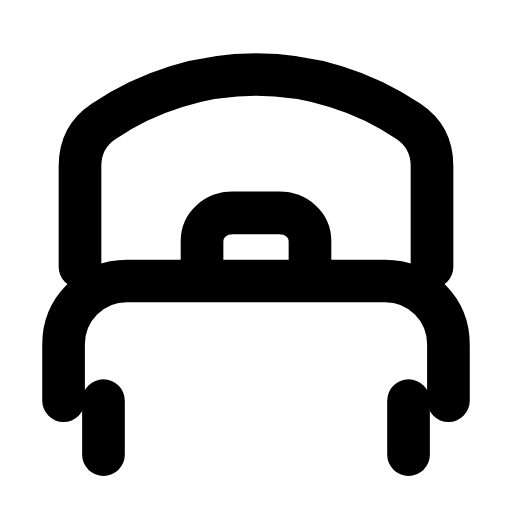
t = 0.00 s
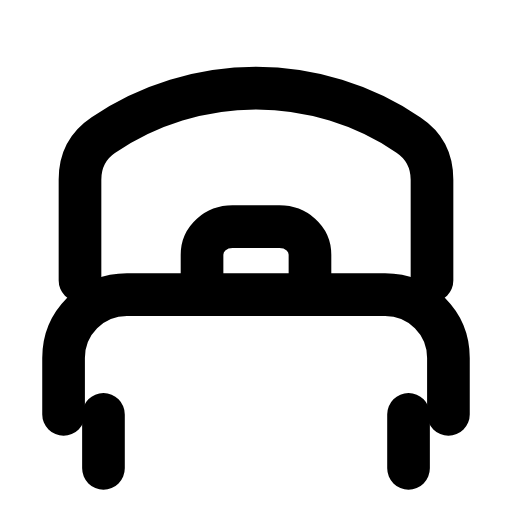
t = 0.28 s
t = 0.63 s: frame unchanged from t = 0.00 s, image omitted
t = 0.88 s: frame unchanged from t = 0.00 s, image omitted
t = 1.20 s: frame unchanged from t = 0.00 s, image omitted
t = 1.49 s: frame unchanged from t = 0.00 s, image omitted

The animated SVG that drew these frames (rendered in a browser with its animation timeline set to each time). Animation: 1 SMIL element (animateTransform=1); one cycle of 1.80 s, repeats indefinitely.

<svg xmlns="http://www.w3.org/2000/svg" width="24" height="24" viewBox="0 0 24 24" fill="none"><g transform="translate(-1.2 -1.238) scale(1.1)"><g><animateTransform attributeName="transform" type="translate" values="0 0;0 0;0 0.6;0 0;0 0;0 0;0 0;0 0.6;0 0;0 0;0 0" keyTimes="0;0.1125;0.2025;0.315;0.45;0.6;0.69;0.765;0.825;0.9;1" dur="1.8s" repeatCount="indefinite" calcMode="spline" keySplines="0.16 1 0.3 1;0.16 1 0.3 1;0.16 1 0.3 1;0.16 1 0.3 1;0.16 1 0.3 1;0.16 1 0.3 1;0.16 1 0.3 1;0.16 1 0.3 1;0.16 1 0.3 1;0.16 1 0.3 1"/><path stroke="currentColor" stroke-width="1.818" stroke-linecap="round" stroke-linejoin="round" fill="none" d="M4.5 12.5L4.5 8.2C4.5 7.3 4.9 6.7 5.5 6.3C7.4 5 9.7 4.3 12 4.3S16.6 5 18.5 6.3C19.1 6.7 19.5 7.3 19.5 8.2L19.5 12.5"></path><path stroke="currentColor" stroke-width="1.818" stroke-linecap="round" stroke-linejoin="round" fill="none" d="M9.7 12.5L9.7 11.4C9.7 10.7 10.3 10.2 11 10.2L13 10.2C13.7 10.2 14.3 10.7 14.3 11.4L14.3 12.5"></path><path stroke="currentColor" stroke-width="1.818" stroke-linecap="round" stroke-linejoin="round" fill="none" d="M3.8 18.2L3.8 15.8C3.8 14.3 5 13.1 6.5 13.1L17.5 13.1C19 13.1 20.2 14.3 20.2 15.8L20.2 18.2"></path><path stroke="currentColor" stroke-width="1.818" stroke-linecap="round" stroke-linejoin="round" fill="none" d="M5.5 18.2L5.5 20.5M18.5 18.2L18.5 20.5"></path></g></g></svg>
